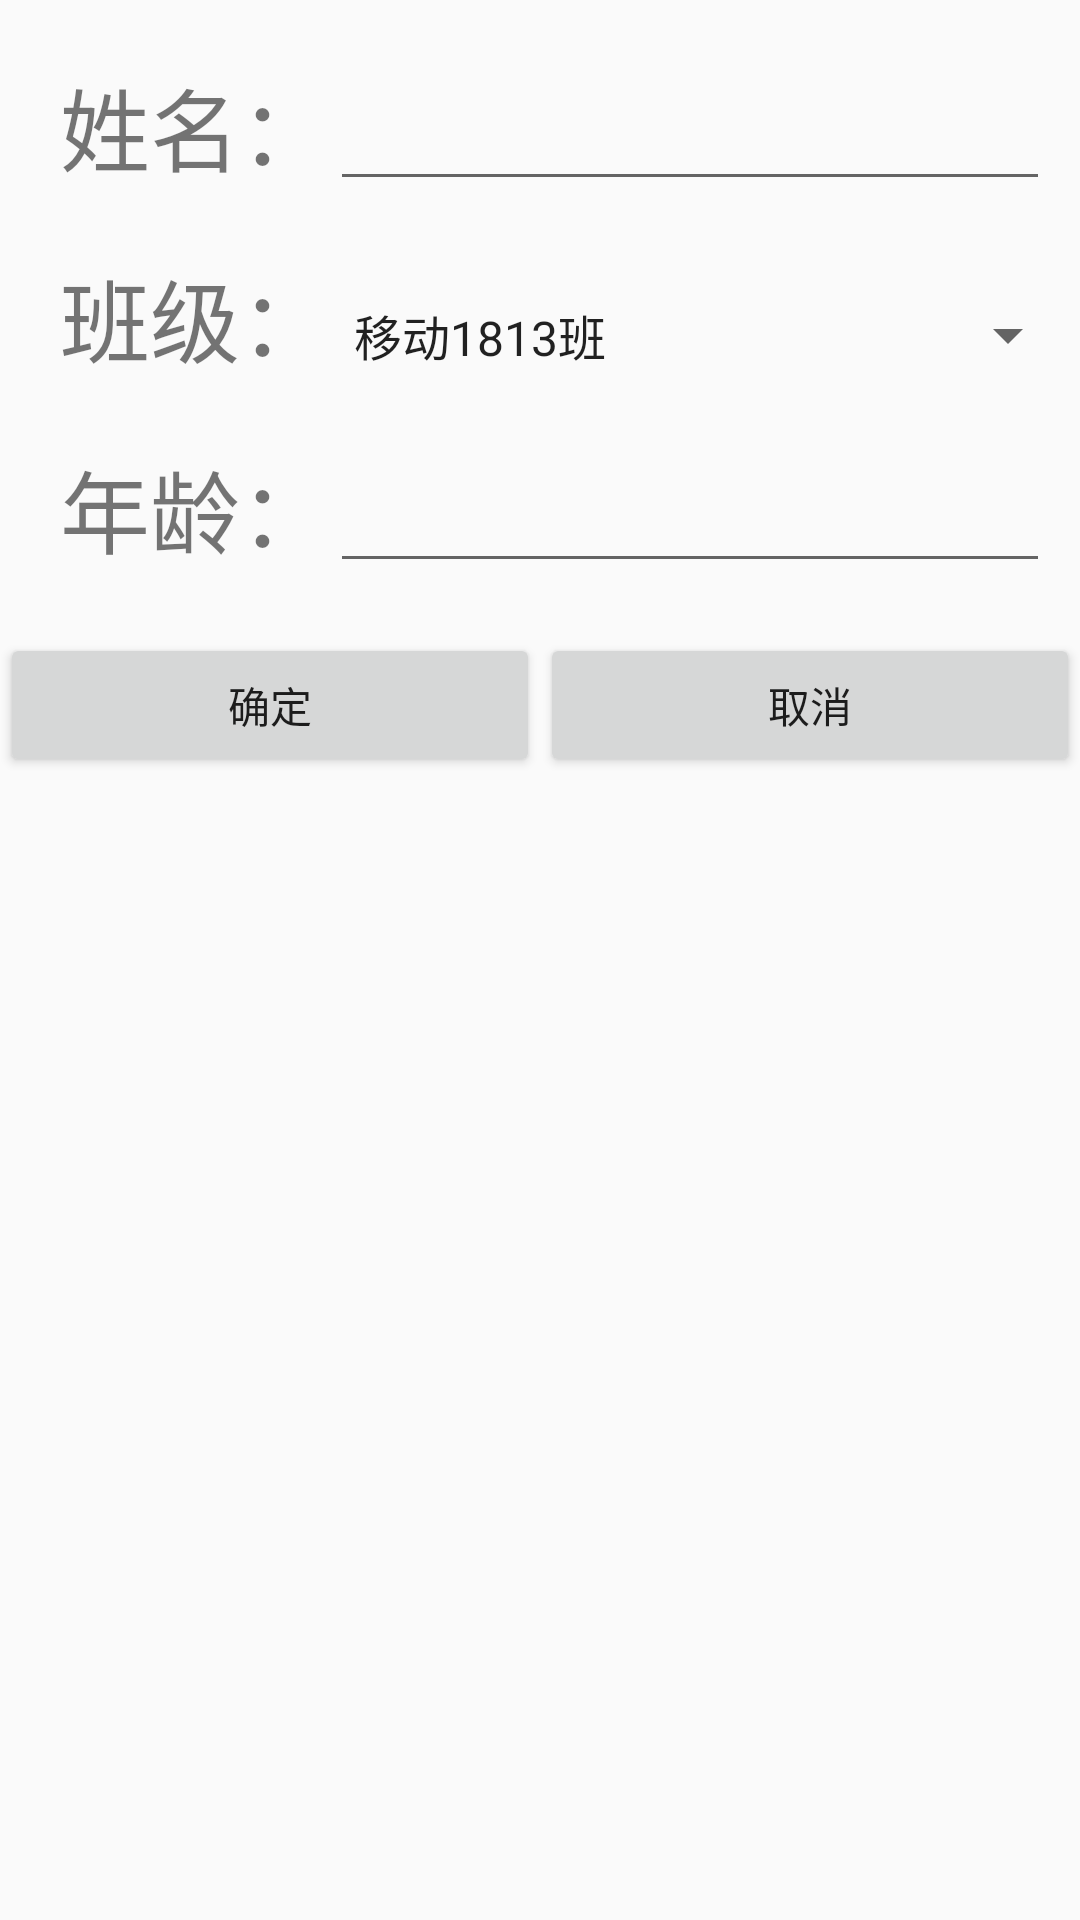

Reconstruct the res/layout file that produces this screen, plus the resources it refers to.
<!-- AndroidManifest.xml: application theme AppTheme -->
<!-- res/layout/activity_main2.xml -->
<?xml version="1.0" encoding="utf-8"?>

<LinearLayout xmlns:android="http://schemas.android.com/apk/res/android"
    xmlns:app="http://schemas.android.com/apk/res-auto"
    xmlns:tools="http://schemas.android.com/tools"
    android:layout_width="match_parent"
    android:layout_height="match_parent">

    <LinearLayout
        android:layout_width="match_parent"
        android:layout_height="match_parent"
        android:orientation="vertical">

        <LinearLayout
            android:layout_marginTop="20dp"
            android:layout_width="match_parent"
            android:layout_height="wrap_content"
            android:orientation="horizontal">
            <TextView
                android:layout_marginLeft="20dp"
                android:layout_width="wrap_content"
                android:layout_height="wrap_content"
                android:text="姓名："
                android:textSize="30dp"/>
            <EditText
                android:id="@+id/et_name"
                android:layout_width="match_parent"
                android:layout_height="wrap_content"
                android:layout_marginRight="10dp"/>

        </LinearLayout>
        <LinearLayout
            android:layout_marginTop="20dp"
            android:layout_width="match_parent"
            android:layout_height="wrap_content"
            android:orientation="horizontal">
            <TextView
                android:layout_marginLeft="20dp"
                android:layout_width="wrap_content"
                android:layout_height="wrap_content"
                android:text="班级："
                android:textSize="30dp"/>
           <Spinner
               android:id="@+id/sp_classmate"
               android:layout_width="match_parent"
               android:layout_height="wrap_content"
               android:entries="@array/banji"
               >

           </Spinner>

        </LinearLayout>
        <LinearLayout
            android:layout_marginTop="20dp"

            android:layout_width="match_parent"
            android:layout_height="wrap_content"
            android:orientation="horizontal">
            <TextView
                android:layout_marginLeft="20dp"
                android:layout_width="wrap_content"
                android:layout_height="wrap_content"
                android:text="年龄："
                android:textSize="30dp"/>
            <EditText
                android:id="@+id/et_age"
                android:layout_width="match_parent"
                android:layout_height="wrap_content"
                android:layout_marginRight="10dp"/>

        </LinearLayout>
        <LinearLayout
            android:layout_marginTop="20dp"

            android:layout_width="match_parent"
            android:layout_height="wrap_content"
            android:orientation="horizontal">
            <Button
                android:id="@+id/sure"
                android:layout_weight="1"
                android:layout_width="wrap_content"
                android:layout_height="wrap_content"
                android:text="确定"/>
            <Button
                android:id="@+id/exit"
                android:layout_weight="1"
                android:layout_width="wrap_content"
                android:layout_height="wrap_content"
                android:text="取消"/>

        </LinearLayout>


    </LinearLayout>

</LinearLayout>
<!-- resources referenced by this layout -->
<resources>
  <string-array name="banji">
          <item>移动1813班</item>
          <item>移动1811班</item>
          <item>移动1823班</item>
          <item>移动1711班</item>
      </string-array>
  <style name="AppTheme" parent="Theme.AppCompat.Light.DarkActionBar">
          
          <item name="colorPrimary">@color/colorPrimary</item>
          <item name="colorPrimaryDark">@color/colorPrimaryDark</item>
          <item name="colorAccent">@color/colorAccent</item>
      </style>
  <!-- not gathered from this repository: default colours our renderer supplied (Android Studio template values) -->
  <color name="colorPrimary">#FF6200EE</color>
  <color name="colorPrimaryDark">#FF3700B3</color>
  <color name="colorAccent">#FF03DAC5</color>
</resources>
